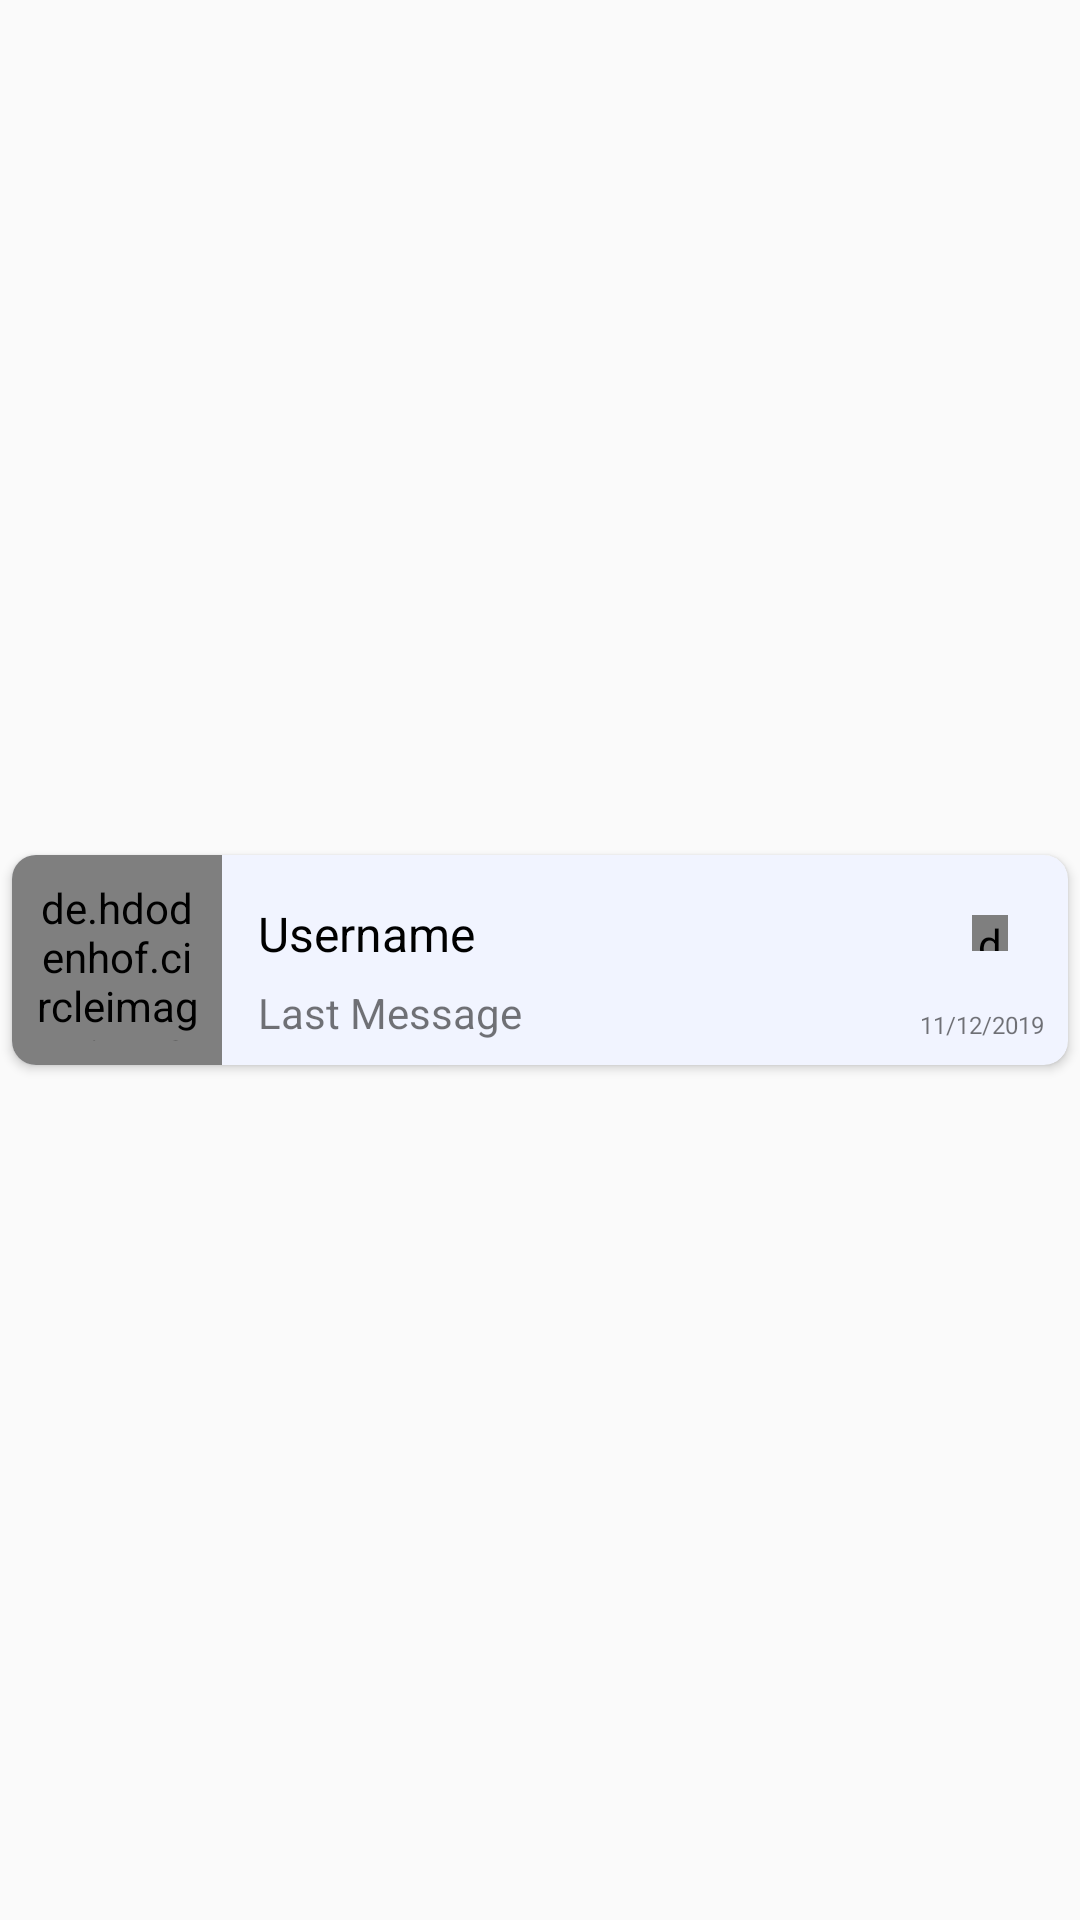

Produce the Android XML layout that renders to this screen, including the resource entries it uses.
<!-- AndroidManifest.xml: application theme AppTheme -->
<!-- res/layout/contact_item_chat_list.xml -->
<?xml version="1.0" encoding="utf-8"?>
<androidx.constraintlayout.widget.ConstraintLayout xmlns:android="http://schemas.android.com/apk/res/android"
    xmlns:app="http://schemas.android.com/apk/res-auto"
    android:orientation="vertical" android:layout_width="match_parent"
    android:layout_height="wrap_content">

    <androidx.cardview.widget.CardView
        android:backgroundTint="#F1F4FF"
        android:id="@+id/contect_card"
        android:layout_width="match_parent"
        android:layout_height="wrap_content"
        android:layout_margin="4dp"
        app:cardCornerRadius="8dp"
        app:layout_constraintBottom_toBottomOf="parent"
        app:layout_constraintEnd_toEndOf="parent"
        app:layout_constraintStart_toStartOf="parent"
        app:layout_constraintTop_toTopOf="parent">
        <androidx.constraintlayout.widget.ConstraintLayout
            android:layout_width="match_parent"
            android:layout_height="wrap_content"
            android:orientation="horizontal">
            <de.hdodenhof.circleimageview.CircleImageView
                android:src="@drawable/ic_launcher_background"
                android:id="@+id/contacts_dp"
                android:layout_width="70dp"
                android:padding="8dp"
                android:layout_height="70dp"
                app:layout_constraintTop_toTopOf="parent"
                app:layout_constraintStart_toStartOf="parent"
                app:layout_constraintBottom_toBottomOf="parent">
            </de.hdodenhof.circleimageview.CircleImageView>
                <TextView
                    android:text="Username"
                    android:textSize="16dp"
                    android:paddingLeft="12dp"
                    android:singleLine="true"
                    android:textColor="#000"
                    android:id="@+id/username_contact_item"
                    android:layout_width="240dp"
                    android:layout_height="wrap_content"
                    app:layout_constraintBottom_toTopOf="@id/message_contact_item"
                    app:layout_constraintStart_toEndOf="@id/contacts_dp"
                    android:layout_marginBottom="6dp">
                </TextView>

                <TextView
                    android:text="Last Message"
                    android:id="@+id/message_contact_item"
                    android:singleLine="true"
                    android:ellipsize="marquee"
                    android:textSize="14sp"
                    android:marqueeRepeatLimit ="marquee_forever"
                    android:paddingLeft="12dp"
                    android:layout_width="240dp"
                    android:layout_height="wrap_content"
                    app:layout_constraintStart_toEndOf="@id/contacts_dp"
                    app:layout_constraintBottom_toBottomOf="parent"
                    android:layout_marginBottom="8dp">
                </TextView>
            <de.hdodenhof.circleimageview.CircleImageView
                android:id="@+id/pending_message_circleImageView"
                android:layout_width="12dp"
                android:layout_height="12dp"
                android:src="@drawable/green_dot"
                app:layout_constraintTop_toTopOf="parent"
                app:layout_constraintEnd_toEndOf="parent"
                android:layout_margin="20dp"/>
            <TextView
                android:text="11/12/2019"
                android:id="@+id/timestamp_contact_item"
                android:textSize="8sp"
                android:paddingLeft="12dp"
                android:layout_width="wrap_content"
                android:layout_height="wrap_content"
                android:gravity="right"
                app:layout_constraintEnd_toEndOf="parent"
                app:layout_constraintBottom_toBottomOf="parent"
                android:layout_marginBottom="8dp"
                android:layout_marginEnd="8dp">
            </TextView>
        </androidx.constraintlayout.widget.ConstraintLayout>
    </androidx.cardview.widget.CardView>
</androidx.constraintlayout.widget.ConstraintLayout>
<!-- resources referenced by this layout -->
<resources>
  <!-- drawable green_dot (drawable) -->
  <?xml version="1.0" encoding="utf-8"?>
  <shape xmlns:android="http://schemas.android.com/apk/res/android">
      <solid android:color="#4CAF50"/>
      <corners android:radius="12dp"/>
      <size android:width="12dp" android:height="12dp"/>
  </shape>
  <style name="AppTheme" parent="Theme.AppCompat.Light.NoActionBar">
          
          <item name="colorPrimary">@color/colorPrimary</item>
          <item name="colorPrimaryDark">@color/colorPrimaryDark</item>
          <item name="colorAccent">@color/colorAccent</item>
  
      </style>
  <color name="colorPrimary">#539CE4</color>
  <color name="colorPrimaryDark">#539CE4</color>
  <color name="colorAccent">#D81B60</color>
</resources>
